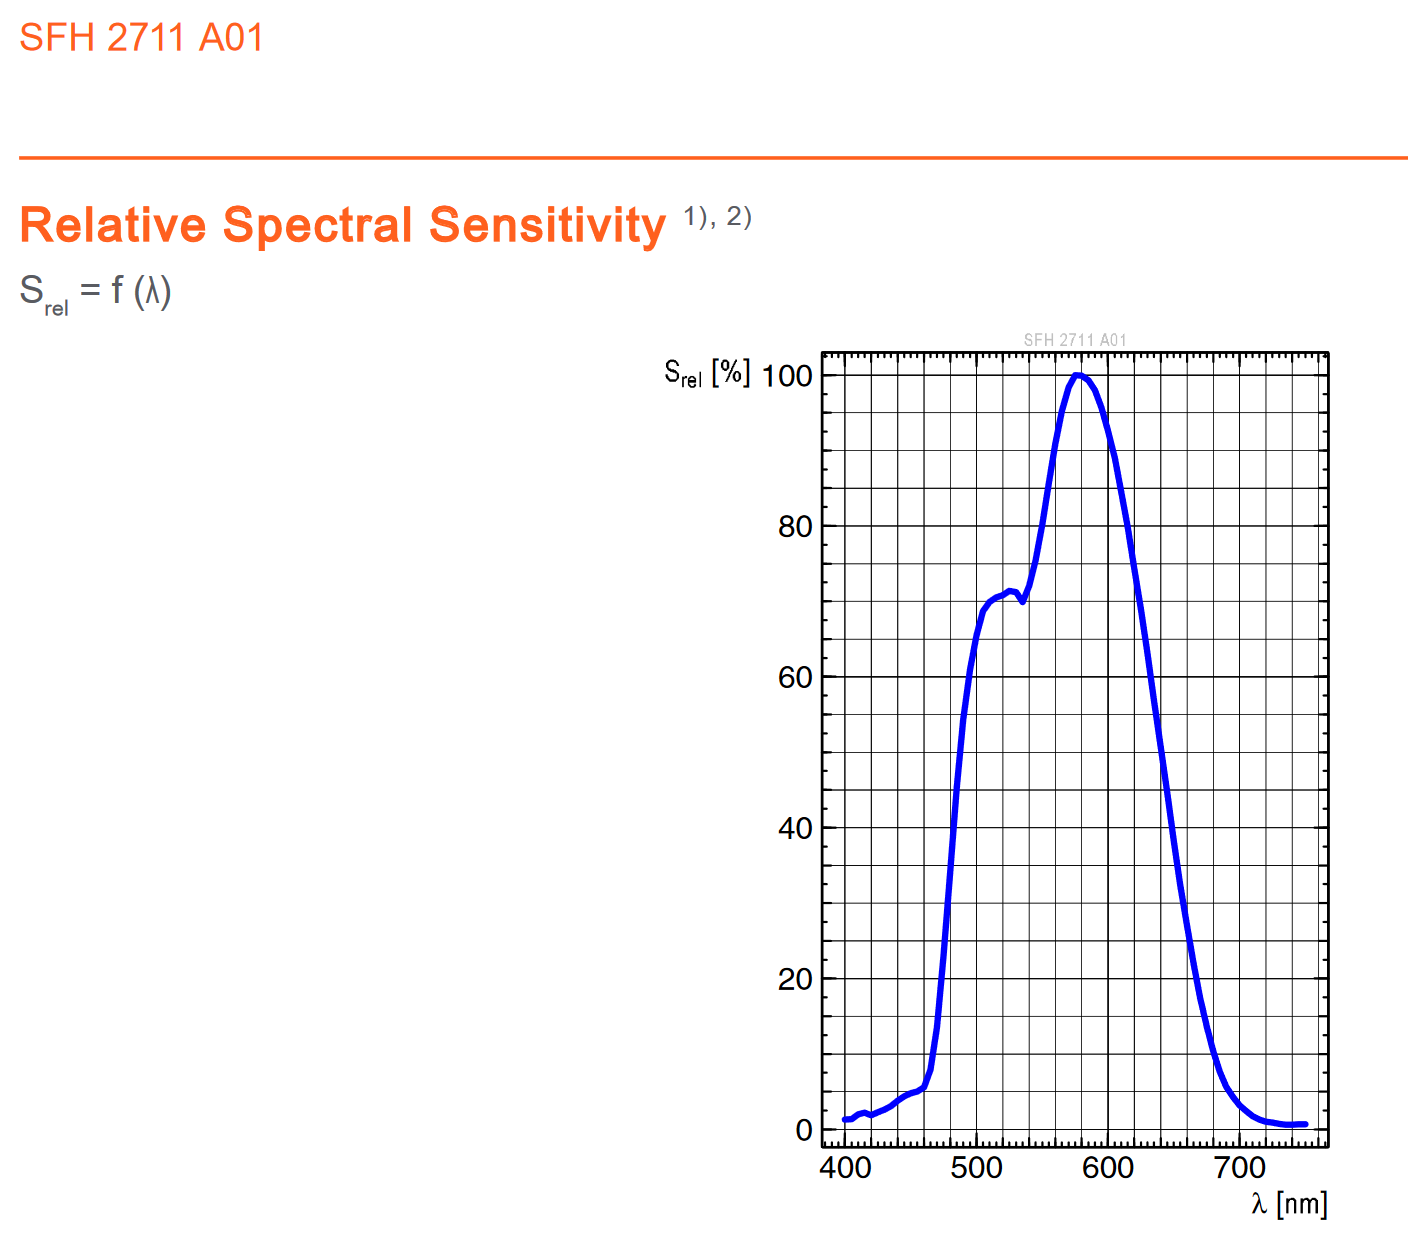

The file beside this chart, header and first rows:
399.9676607977003, 0.013645346748113685
412.2, 0.02274
419.3, 0.01959
436.8, 0.0317
445.6, 0.0439
457, 0.05146
463.1, 0.07137
467.4, 0.1082
471.8, 0.1634
490.7, 0.5719
494.2, 0.6118
499.4, 0.6516
504.6, 0.6885
510.8, 0.7007
520.4, 0.7083
524.8, 0.7128
530.1, 0.7097
534.5, 0.7004
541.4, 0.7326
546.7, 0.7802
551.9, 0.8416
558.8, 0.903
562.3, 0.9459
569.3, 0.9858
575.4, 0.998
579.8, 0.998
586, 0.9856
593.9, 0.9533
600.1, 0.9148
606.2, 0.8717
613.3, 0.801
619.5, 0.7303
647, 0.4074
666.5, 0.1891
678.8, 0.1045
685.9, 0.06294
696.4, 0.03365
707.9, 0.0151
721.9, 0.007276
735.1, 0.004069
749.1, 0.003926
